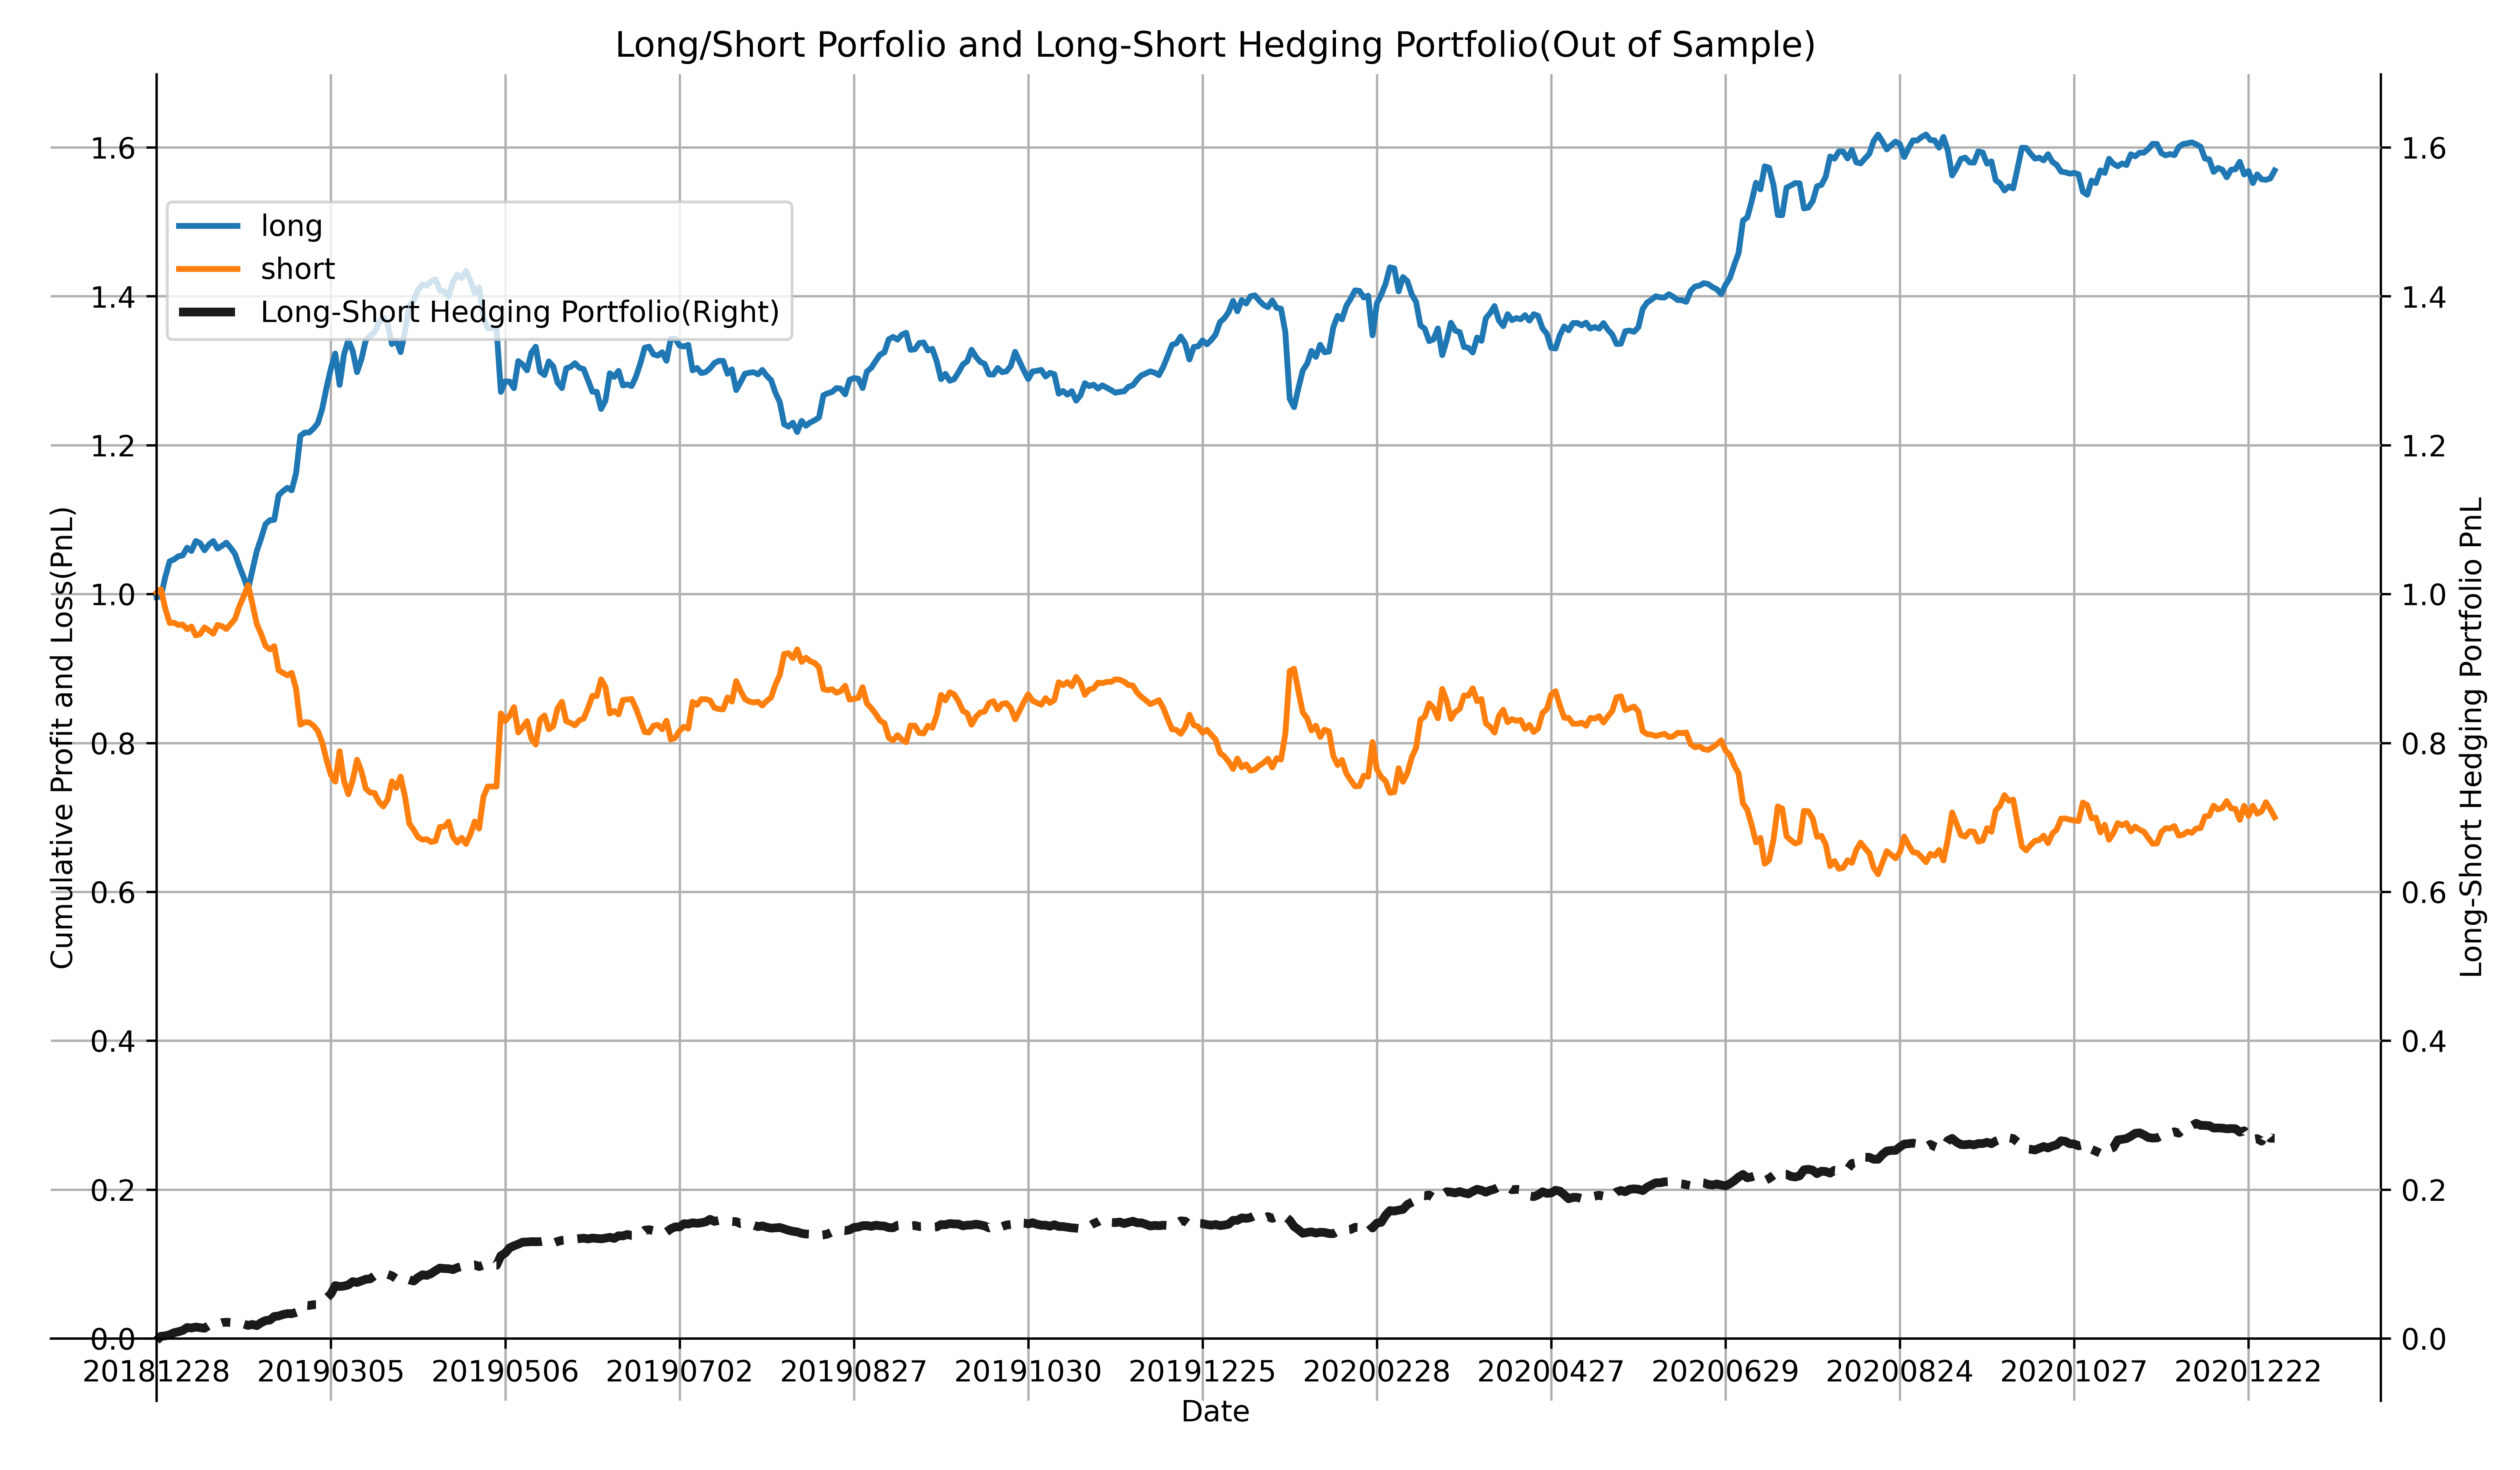

The file beside this chart, header and first rows:
date, long, short, long-short portfolio
20181228, -0.004283, 0.001619, -0.002664
20190102, 0.0008157, 0.004792, 0.005607
20190103, 0.02656, -0.02598, 0.0005719
20190104, 0.02082, -0.01931, 0.001511
20190107, 0.002453, 0.0002607, 0.002714
20190108, 0.004353, -0.003018, 0.001334
20190109, 0.001144, 0.0005499, 0.001694
20190110, 0.01024, -0.006296, 0.00394
20190111, -0.004286, 0.003605, -0.0006809
20190114, 0.01328, -0.01194, 0.001336
20190115, -0.002864, 0.001973, -0.0008904
20190116, -0.009501, 0.008771, -0.0007303
20190117, 0.007696, -0.003842, 0.003854
20190118, 0.004647, -0.004502, 0.0001459
20190121, -0.01006, 0.0117, 0.001633
20190122, 0.003617, -0.001663, 0.001954
20190123, 0.004229, -0.003705, 0.000524
20190124, -0.006958, 0.006475, -0.0004838
20190125, -0.008218, 0.007105, -0.001113
20190128, -0.01666, 0.01698, 0.0003161
20190129, -0.01473, 0.01355, -0.001187
20190130, -0.01667, 0.01484, -0.001823
20190131, 0.02684, -0.02556, 0.001277
20190201, 0.02529, -0.02688, -0.001589
20190211, 0.01722, -0.01319, 0.004035
20190212, 0.01885, -0.01608, 0.002771
20190213, 0.005296, -0.00466, 0.0006365
20190214, 0.0005499, 0.004268, 0.004818
20190215, 0.03296, -0.03226, 0.0007043
20190218, 0.005595, -0.003646, 0.001948
20190219, 0.004378, -0.00315, 0.001228
20190220, -0.003292, 0.003238, -5.373056e-05
20190221, 0.02277, -0.02126, 0.001511
20190222, 0.0504, -0.04833, 0.002066
20190225, 0.004421, 0.003343, 0.007764
20190226, -1.2911565e-05, -0.0003635, -0.0003764
20190227, 0.005294, -0.004194, 0.0011
20190228, 0.00733, -0.007317, 1.2920238e-05
20190301, 0.01906, -0.01507, 0.003992
20190304, 0.0288, -0.02398, 0.004824
20190305, 0.02544, -0.01976, 0.005684
20190306, 0.02022, -0.009107, 0.01111
20190307, -0.0421, 0.04079, -0.001309
20190308, 0.04078, -0.04006, 0.0007218
20190311, 0.01917, -0.0177, 0.001464
20190312, -0.01424, 0.01873, 0.00449
20190313, -0.02867, 0.02751, -0.001155
20190314, 0.01726, -0.01516, 0.002101
20190315, 0.02569, -0.02346, 0.002224
20190318, 0.005924, -0.005426, 0.0004972
20190319, 0.004612, -0.0005405, 0.004071
20190320, 0.01265, -0.01164, 0.001016
20190321, 0.007098, -0.006408, 0.0006901
20190322, -0.008525, 0.008892, 0.0003674
20190325, -0.02693, 0.02487, -0.00206
20190326, 0.004844, -0.008713, -0.003869
20190327, -0.01571, 0.01492, -0.0007863
20190328, 0.02795, -0.02673, 0.001211
20190329, 0.03431, -0.03634, -0.002032
20190401, 0.007002, -0.008476, -0.001473
... 427 more rows
